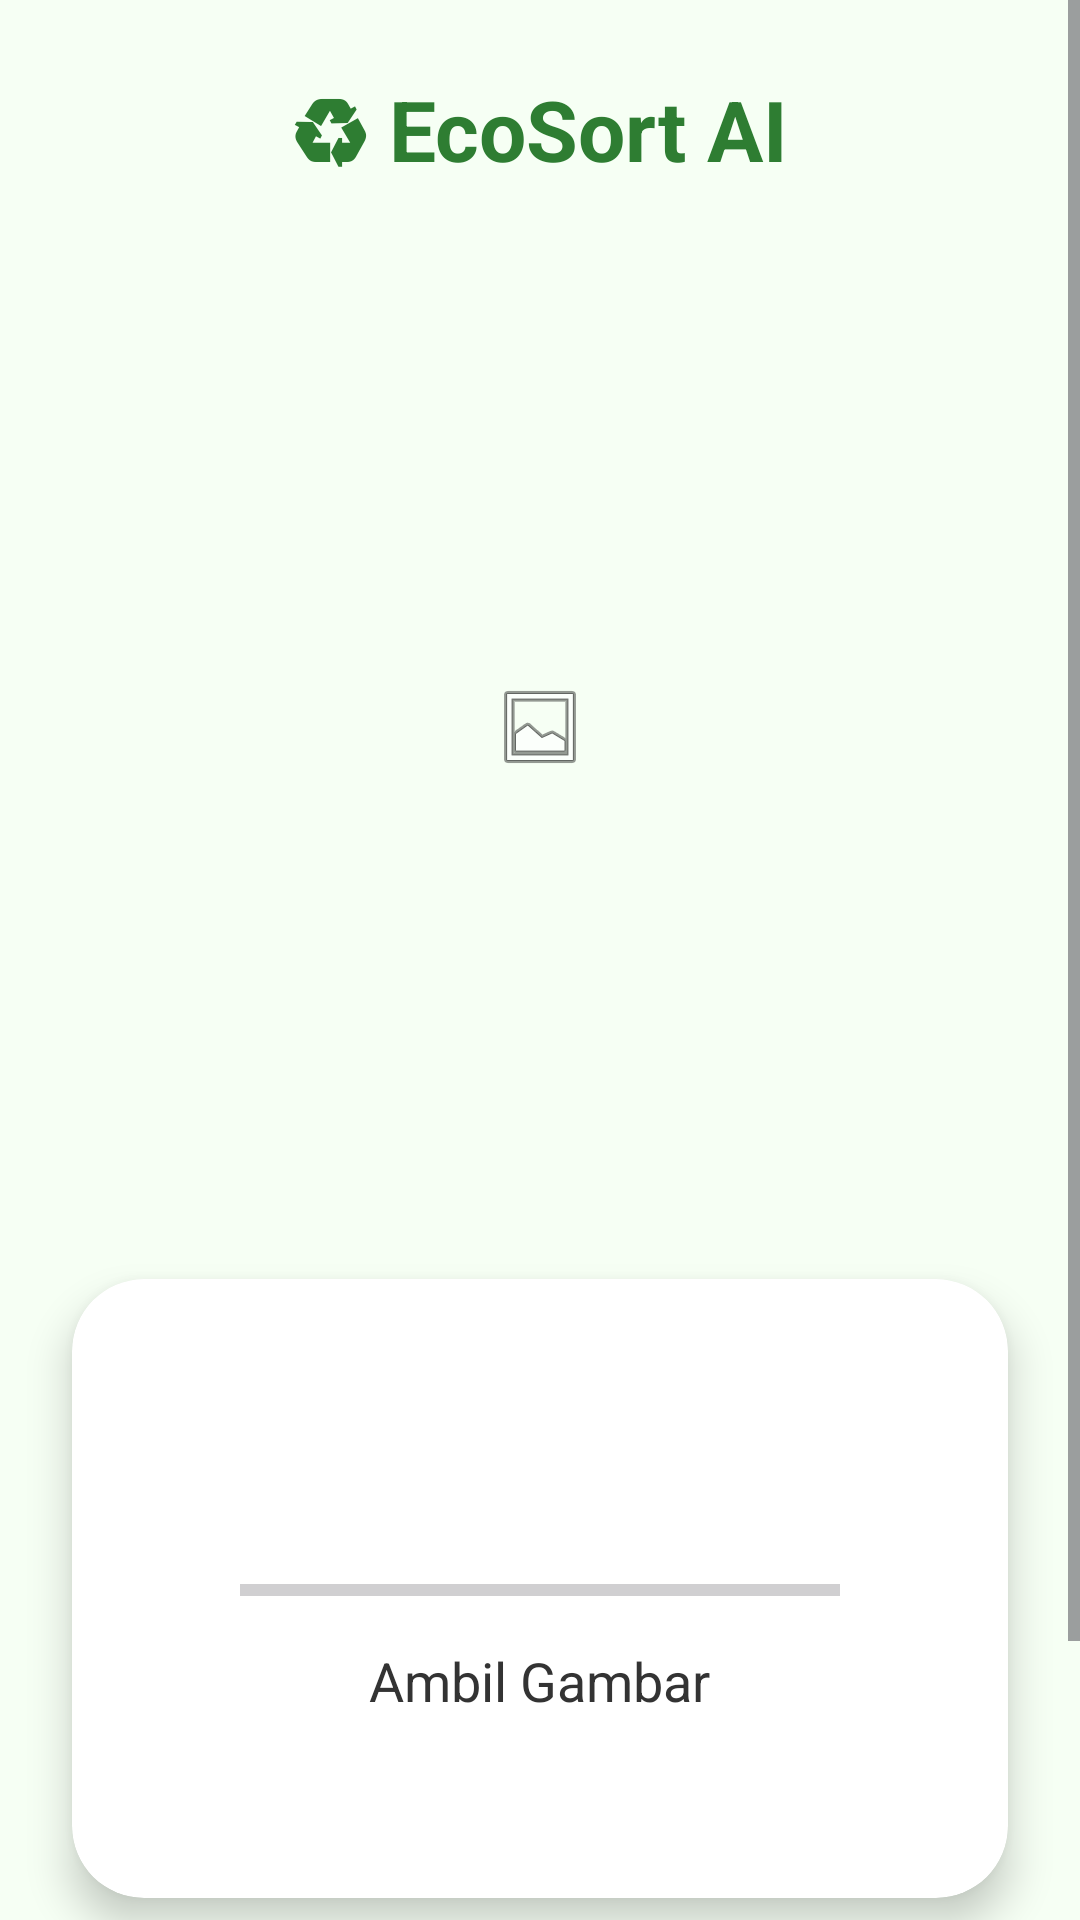

Layout XML and referenced resources for this Android screen:
<!-- AndroidManifest.xml: application theme Theme.GarbageClassification -->
<!-- res/layout/activity_main.xml -->
<?xml version="1.0" encoding="utf-8"?>
<ScrollView xmlns:app="http://schemas.android.com/apk/res-auto"
    xmlns:tools="http://schemas.android.com/tools"
    android:layout_width="match_parent"
    android:layout_height="wrap_content"
    xmlns:android="http://schemas.android.com/apk/res/android">

    <androidx.constraintlayout.widget.ConstraintLayout
        android:id="@+id/main"
        android:layout_width="match_parent"
        android:layout_height="wrap_content"
        android:background="@color/background_color"
        tools:context=".MainActivity">

    <TextView
        android:id="@+id/tvTitle"
        android:layout_width="wrap_content"
        android:layout_height="wrap_content"
        android:layout_marginTop="24dp"
        android:text="♻ EcoSort AI"
        android:textSize="28sp"
        android:textStyle="bold"
        android:textColor="@color/green"
        app:layout_constraintTop_toTopOf="parent"
        app:layout_constraintStart_toStartOf="parent"
        app:layout_constraintEnd_toEndOf="parent" />

    <ImageView
        android:id="@+id/imageView"
        android:layout_width="0dp"
        android:layout_height="0dp"
        android:layout_margin="8dp"
        android:layout_marginTop="8dp"
        android:scaleType="centerInside"
        android:src="@android:drawable/ic_menu_gallery"
        app:layout_constraintDimensionRatio="1:1"
        app:layout_constraintEnd_toEndOf="parent"
        app:layout_constraintHorizontal_bias="0.493"
        app:layout_constraintStart_toStartOf="parent"
        app:layout_constraintTop_toBottomOf="@id/tvTitle"
        tools:srcCompat="@tools:sample/avatars" />

    <com.google.android.material.card.MaterialCardView
        android:id="@+id/resultCard"
        android:layout_width="0dp"
        android:layout_height="wrap_content"
        android:layout_marginStart="24dp"
        android:layout_marginEnd="24dp"
        android:layout_marginTop="12dp"
        android:layout_marginBottom="12dp"

        app:cardCornerRadius="24dp"
        app:cardBackgroundColor="@color/white"
        app:cardElevation="8dp"
        app:strokeWidth="0dp"

        app:layout_constraintTop_toBottomOf="@id/imageView"
        app:layout_constraintStart_toStartOf="parent"
        app:layout_constraintEnd_toEndOf="parent"
        app:layout_constraintBottom_toTopOf="@id/btnCamera">

        <LinearLayout
            android:layout_width="match_parent"
            android:layout_height="wrap_content"
            android:gravity="center"
            android:orientation="vertical"
            android:padding="20dp">

            <TextView
                android:id="@+id/tvLabel"
                android:layout_width="wrap_content"
                android:layout_height="wrap_content"
                android:text=""
                android:textColor="@color/dark_gray"
                android:textSize="28sp"
                android:textStyle="bold" />

            <TextView
                android:id="@+id/tvConfidence"
                android:layout_width="wrap_content"
                android:layout_height="wrap_content"
                android:layout_marginTop="0dp"
                android:text=""
                android:textColor="@color/green"
                android:textSize="24sp"
                android:textStyle="bold" />

            <ProgressBar
                android:id="@+id/progressConfidence"
                style="?android:attr/progressBarStyleHorizontal"
                android:layout_width="200dp"
                android:layout_height="12dp"
                android:layout_marginTop="8dp"
                android:max="100"
                android:progress="0"
                android:progressTint="@color/green" />

            <TextView
                android:id="@+id/tvCategory"
                android:layout_width="wrap_content"
                android:layout_height="wrap_content"
                android:layout_marginTop="12dp"
                android:text="Ambil Gambar"
                android:textColor="@color/dark_gray"
                android:textSize="18sp" />

            <TextView
                android:id="@+id/tvDescription"
                android:layout_width="wrap_content"
                android:layout_height="wrap_content"
                android:layout_marginTop="16dp"
                android:gravity="center"
                android:text=""
                android:textColor="@color/dark_gray"
                android:textSize="18sp" />

        </LinearLayout>

    </com.google.android.material.card.MaterialCardView>

    <Button
        android:id="@+id/btnGallery"
        android:layout_width="0dp"
        android:layout_height="wrap_content"
        android:layout_marginStart="8dp"
        android:layout_marginEnd="16dp"
        android:layout_marginBottom="56dp"
        android:text="🖼 Galeri"
        android:textAllCaps="false"
        app:layout_constraintBottom_toBottomOf="parent"
        app:layout_constraintEnd_toEndOf="parent"
        app:layout_constraintHorizontal_bias="0.5"
        app:layout_constraintStart_toEndOf="@+id/btnCamera" />

    <Button
        android:id="@+id/btnCamera"
        android:layout_width="0dp"
        android:layout_height="wrap_content"
        android:layout_marginStart="16dp"
        android:layout_marginEnd="8dp"
        android:layout_marginBottom="56dp"
        android:text="📷 Kamera"
        android:textAllCaps="false"
        app:layout_constraintBottom_toBottomOf="parent"
        app:layout_constraintEnd_toStartOf="@+id/btnGallery"
        app:layout_constraintHorizontal_bias="0.5"
        app:layout_constraintStart_toStartOf="parent" />

    <Button
        android:id="@+id/btnTPS"
        android:layout_width="0dp"
        android:layout_height="wrap_content"
        android:layout_marginTop="8dp"
        android:layout_marginBottom="24dp"
        android:text="📍 Tempat Pembuangan Sampah JABODETABEK"
        android:textAllCaps="false"
        app:layout_constraintTop_toBottomOf="@id/btnCamera"
        app:layout_constraintBottom_toBottomOf="parent"
        app:layout_constraintStart_toStartOf="@id/btnCamera"
        app:layout_constraintEnd_toEndOf="@id/btnGallery" />

    </androidx.constraintlayout.widget.ConstraintLayout>
</ScrollView>
<!-- resources referenced by this layout -->
<resources>
  <color name="background_color">#F6FFF4</color>
  <color name="dark_gray">#333333</color>
  <color name="green">#2E7D32</color>
  <color name="white">#FFFFFFFF</color>
  <style name="Theme.GarbageClassification" parent="Base.Theme.GarbageClassification" />
  <style name="Base.Theme.GarbageClassification" parent="Theme.Material3.DayNight.NoActionBar">
          
          
      </style>
</resources>
